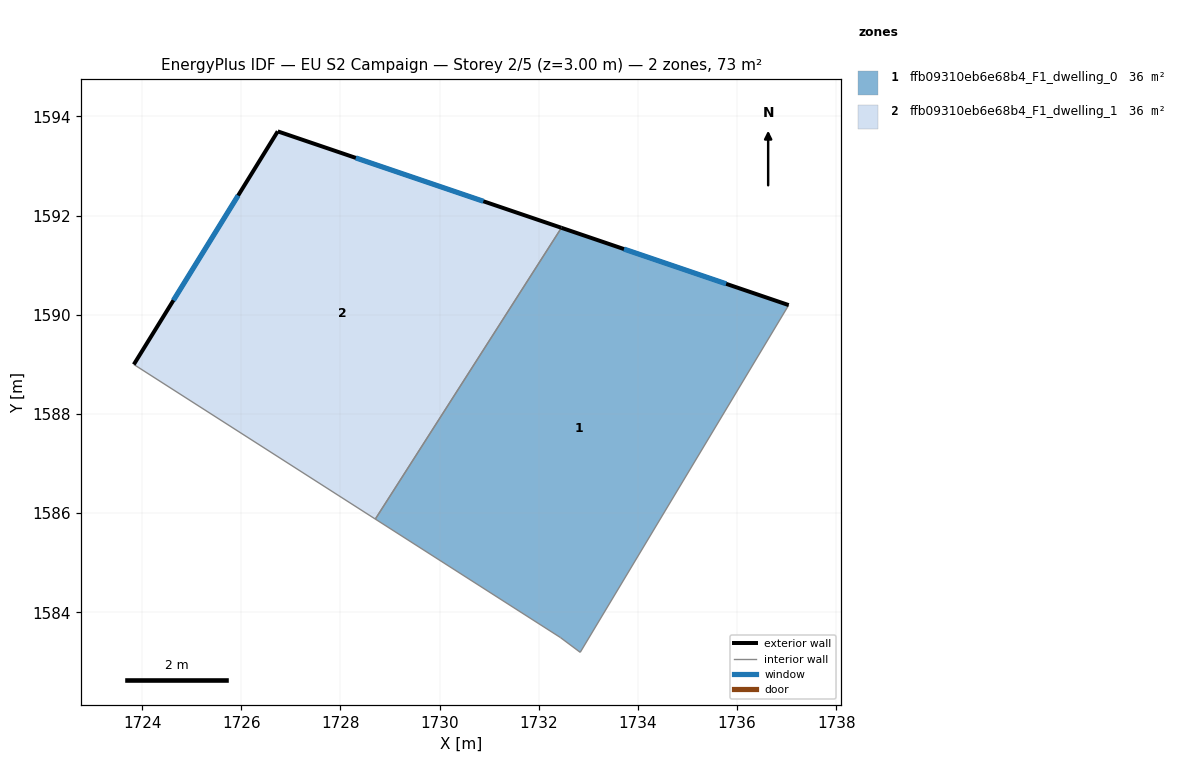
=== STOREY PLAN SPEC (per zone: floor XY polygon, exterior-wall plan segments, windows/doors) ===
zone 1: ffb09310eb6e68b4_F1_dwelling_0  (36.4 m²)
  floor: (1737.04, 1590.20) (1732.84, 1583.19) (1732.44, 1583.49) (1728.70, 1585.88) (1732.46, 1591.75)
  exterior wall: (1737.04, 1590.20) – (1732.46, 1591.75)  [4.8 m]
    window: (1735.78, 1590.63) – (1733.72, 1591.33)  [2.9 m²]
  interior walls: 4
zone 2: ffb09310eb6e68b4_F1_dwelling_1  (36.4 m²)
  floor: (1732.46, 1591.75) (1728.70, 1585.88) (1723.83, 1589.00) (1726.74, 1593.70)
  exterior wall: (1732.46, 1591.75) – (1726.74, 1593.70)  [6.0 m]
    window: (1730.88, 1592.29) – (1728.31, 1593.16)  [3.7 m²]
  exterior wall: (1726.74, 1593.70) – (1723.83, 1589.00)  [5.5 m]
    window: (1725.94, 1592.41) – (1724.63, 1590.29)  [3.4 m²]
  interior walls: 2

=== DERIVED (storey summary) ===
Building: EU S2 Campaign
Storey: 2 of 5  (floor level z = 3.00 m)
Storey gross floor area: 72.9 m²
Zones on this storey: 2
  - ffb09310eb6e68b4_F1_dwelling_0: floor 36.4 m²; exterior wall 4.8 m (14.5 m²); 1 window(s) 2.9 m²; WWR 20.2%
  - ffb09310eb6e68b4_F1_dwelling_1: floor 36.4 m²; exterior wall 11.6 m (34.7 m²); 2 window(s) 7.0 m²; WWR 20.2%
Zone adjacency (shared interzone walls):
  - ffb09310eb6e68b4_F1_dwelling_0 ↔ ffb09310eb6e68b4_F1_dwelling_1